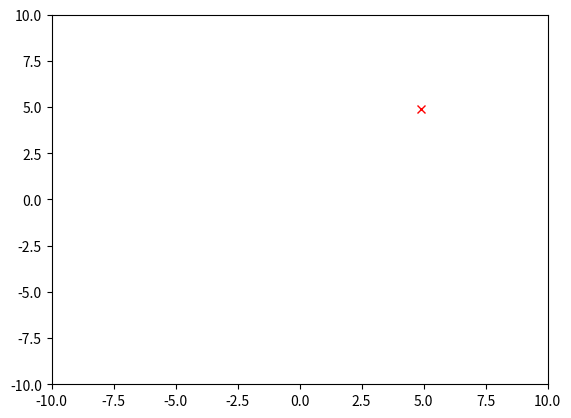

Reproduce this figure in Python.
# This scripts demonstrates "stupid" mouse tracker, i.e.:
#
#   * the trackers has no "physical" limitations beyond its
#     frame rate f_t - on that frame rate it can "teleport"
#     (apparition in Harry Potter) anywhere in the space
#
import matplotlib.pyplot as plt
from matplotlib.collections import EventCollection
import numpy as np
import time

# Environment initialization
f_t = 1/10 # tracker frame rate per second
x_m, y_m = +5,+5 # mouse start point
x_t, y_t = -5,-5 # tracker start point
v = 5.0*f_t # constant velocity per second

# Make "environment"
fig = plt.figure()
plt.xlim(-10,10)
plt.ylim(-10,10)
plt.ion()
plt.show()

# Plot inital tracker
old_point, = plt.plot(x_t,y_t,'rx')

# Handler to get mouse coordinates
def mouse_move(event):
    global x_m, y_m
    if event.xdata: # Check Null (outside axes)
        x_m, y_m = event.xdata, event.ydata
plt.connect('motion_notify_event', mouse_move)

k = 0 # Discrete time step
start_time = time.time()
while time.time()-start_time < 10: # for 10 seconds
    old_point.remove()

    # Calculate new tracker point: constant velocity LDS
    k = k+1
    theta = np.arctan2(y_m-y_t,x_m-x_t)
    x_k = np.array([x_t, y_t, np.cos(theta)*v, np.sin(theta)*v])
    G = np.array([[1,0,1,0],[0,1,0,1],[0,0,1,0],[0,0,0,1]])
    x_kk = G@x_k.T
    
    #x_k = np.array([x_t ])
    x_t, y_t = x_kk[0], x_kk[1]
    
    old_point, = plt.plot(x_t,y_t,'rx')
    plt.draw()
    plt.pause(f_t)
